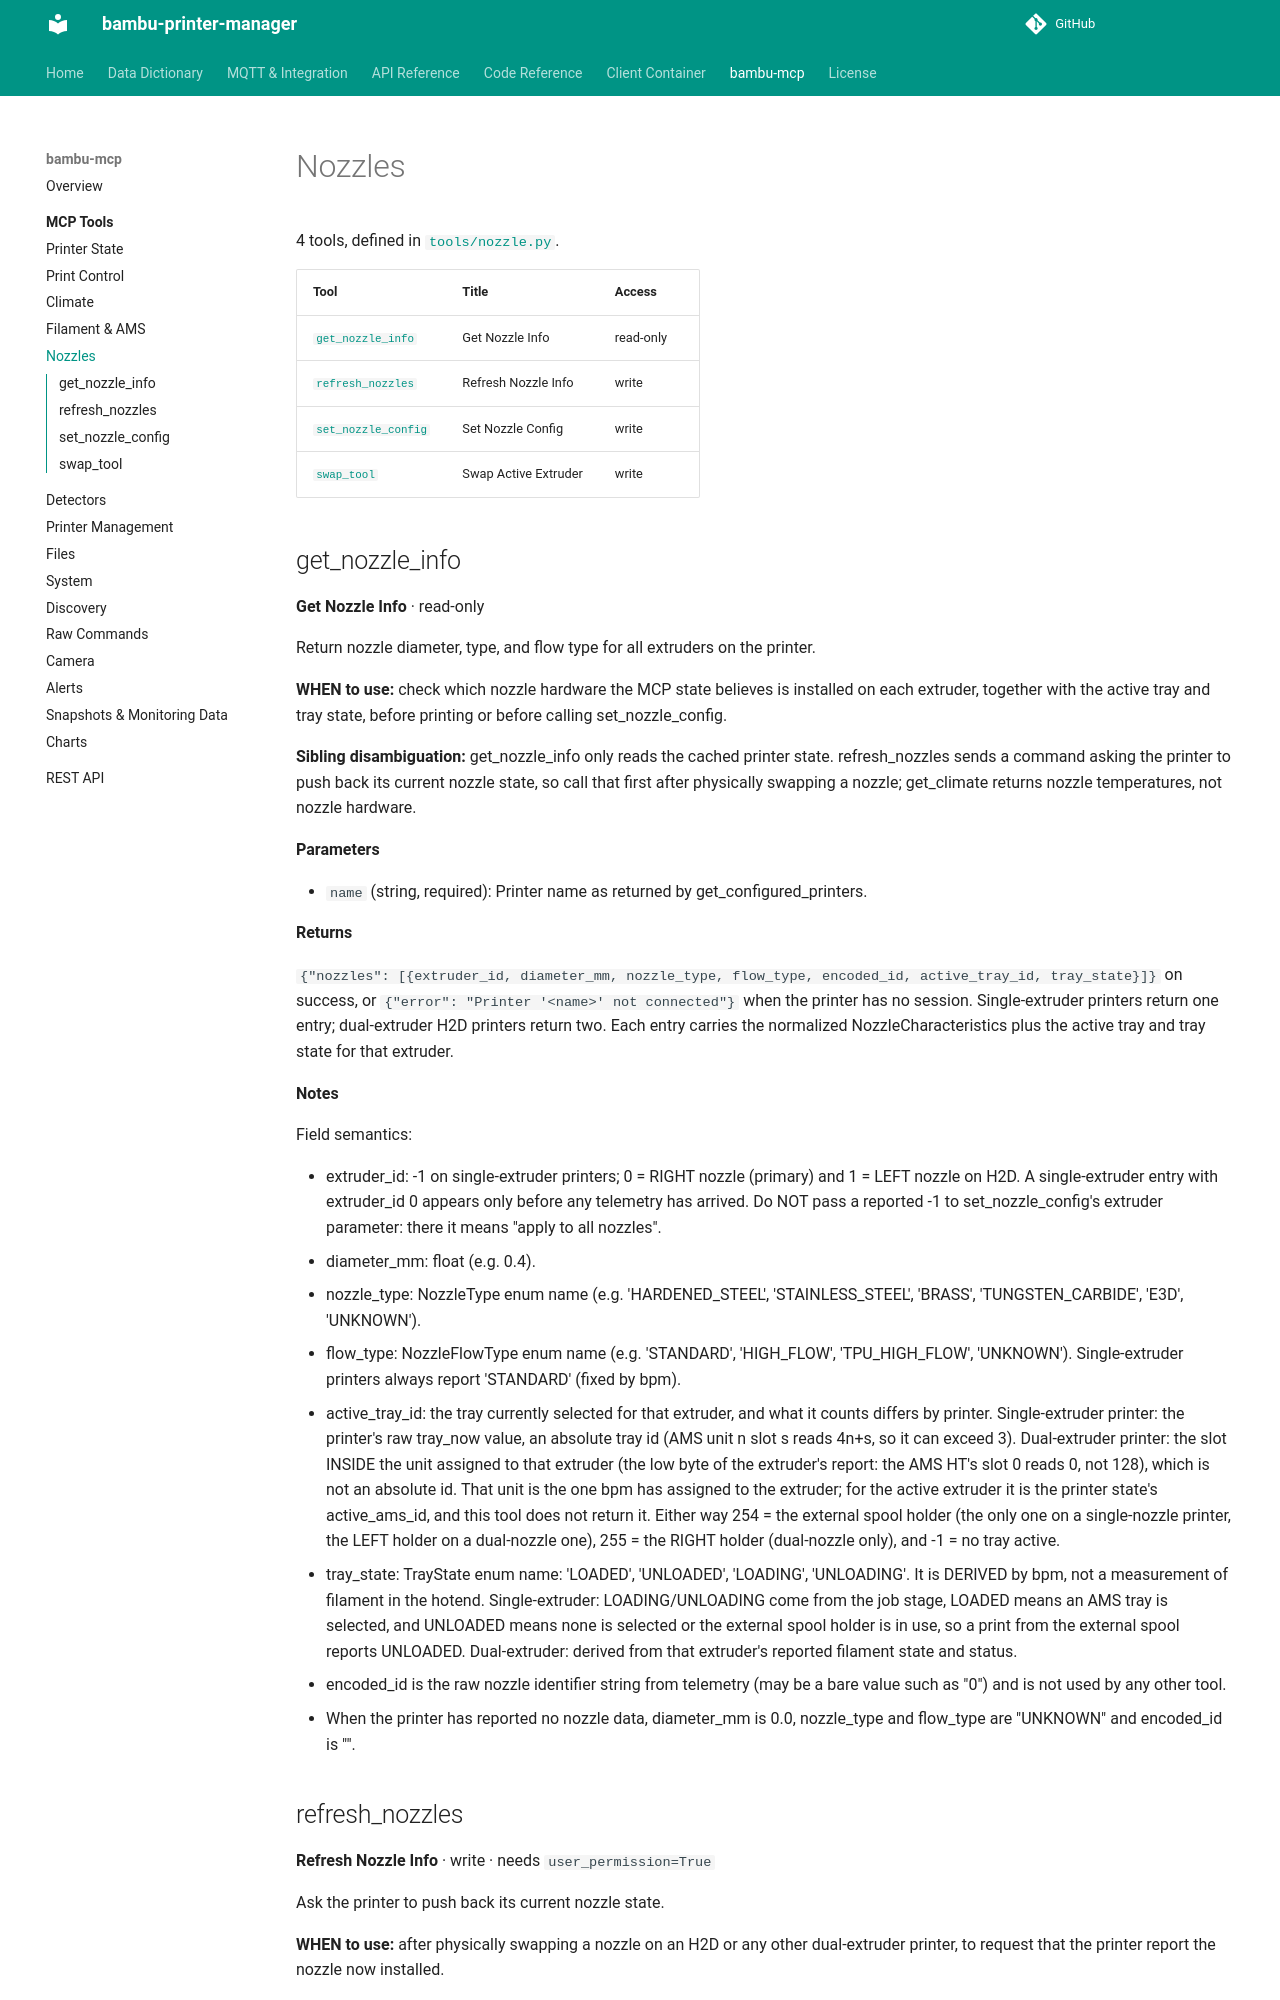

repository: synman/bambu-printer-manager · page: bambu-mcp/tools/nozzle/index.html · generator: mkdocs

<!-- Generated by bambu-mcp/gen_docs.py. Do not edit here: change the source in bambu-mcp and re-run the generator. -->

# Nozzles

4 tools, defined in [`tools/nozzle.py`](https://github.com/synman/bambu-mcp/blob/main/tools/nozzle.py).

| Tool | Title | Access |
|---|---|---|
| [`get_nozzle_info`](#get_nozzle_info) | Get Nozzle Info | read-only |
| [`refresh_nozzles`](#refresh_nozzles) | Refresh Nozzle Info | write |
| [`set_nozzle_config`](#set_nozzle_config) | Set Nozzle Config | write |
| [`swap_tool`](#swap_tool) | Swap Active Extruder | write |

## get_nozzle_info

**Get Nozzle Info** · read-only

Return nozzle diameter, type, and flow type for all extruders on the printer.

**WHEN to use:** check which nozzle hardware the MCP state believes is installed on each
extruder, together with the active tray and tray state, before printing or before
calling set_nozzle_config.

**Sibling disambiguation:** get_nozzle_info only reads the cached printer state.
refresh_nozzles sends a command asking the printer to push back its current nozzle
state, so call that first after physically swapping a nozzle; get_climate returns nozzle
temperatures, not nozzle hardware.

**Parameters**

- `name` (string, required): Printer name as returned by get_configured_printers.

**Returns**

``{"nozzles": [{extruder_id, diameter_mm, nozzle_type, flow_type, encoded_id,
active_tray_id, tray_state}]}`` on success, or ``{"error": "Printer '<name>' not
connected"}`` when the printer has no session. Single-extruder printers return one
entry; dual-extruder H2D printers return two. Each entry carries the normalized
NozzleCharacteristics plus the active tray and tray state for that extruder.

**Notes**

Field semantics:

- extruder_id: -1 on single-extruder printers; 0 = RIGHT nozzle (primary) and
  1 = LEFT nozzle on H2D. A single-extruder entry with extruder_id 0 appears only
  before any telemetry has arrived. Do NOT pass a reported -1 to set_nozzle_config's
  extruder parameter: there it means "apply to all nozzles".
- diameter_mm: float (e.g. 0.4).
- nozzle_type: NozzleType enum name (e.g. 'HARDENED_STEEL', 'STAINLESS_STEEL',
  'BRASS', 'TUNGSTEN_CARBIDE', 'E3D', 'UNKNOWN').
- flow_type: NozzleFlowType enum name (e.g. 'STANDARD', 'HIGH_FLOW', 'TPU_HIGH_FLOW',
  'UNKNOWN'). Single-extruder printers always report 'STANDARD' (fixed by bpm).
- active_tray_id: the tray currently selected for that extruder, and what it counts
  differs by printer. Single-extruder printer: the printer's raw tray_now value, an
  absolute tray id (AMS unit n slot s reads 4n+s, so it can exceed 3). Dual-extruder
  printer: the slot INSIDE the unit assigned to that extruder (the low byte of the
  extruder's report: the AMS HT's slot 0 reads 0, not 128), which is not an absolute
  id. That unit is the one bpm has assigned to the extruder; for the active extruder it
  is the printer state's active_ams_id, and this tool does not return it. Either way
  254 = the external spool holder (the only one on a single-nozzle printer, the LEFT
  holder on a dual-nozzle one), 255 = the RIGHT holder (dual-nozzle only), and -1 = no
  tray active.
- tray_state: TrayState enum name: 'LOADED', 'UNLOADED', 'LOADING', 'UNLOADING'. It
  is DERIVED by bpm, not a measurement of filament in the hotend. Single-extruder:
  LOADING/UNLOADING come from the job stage, LOADED means an AMS tray is selected,
  and UNLOADED means none is selected or the external spool holder is in use, so a
  print from the external spool reports UNLOADED. Dual-extruder: derived from that
  extruder's reported filament state and status.
- encoded_id is the raw nozzle identifier string from telemetry (may be a bare value
  such as "0") and is not used by any other tool.
- When the printer has reported no nozzle data, diameter_mm is 0.0, nozzle_type and
  flow_type are "UNKNOWN" and encoded_id is "".
